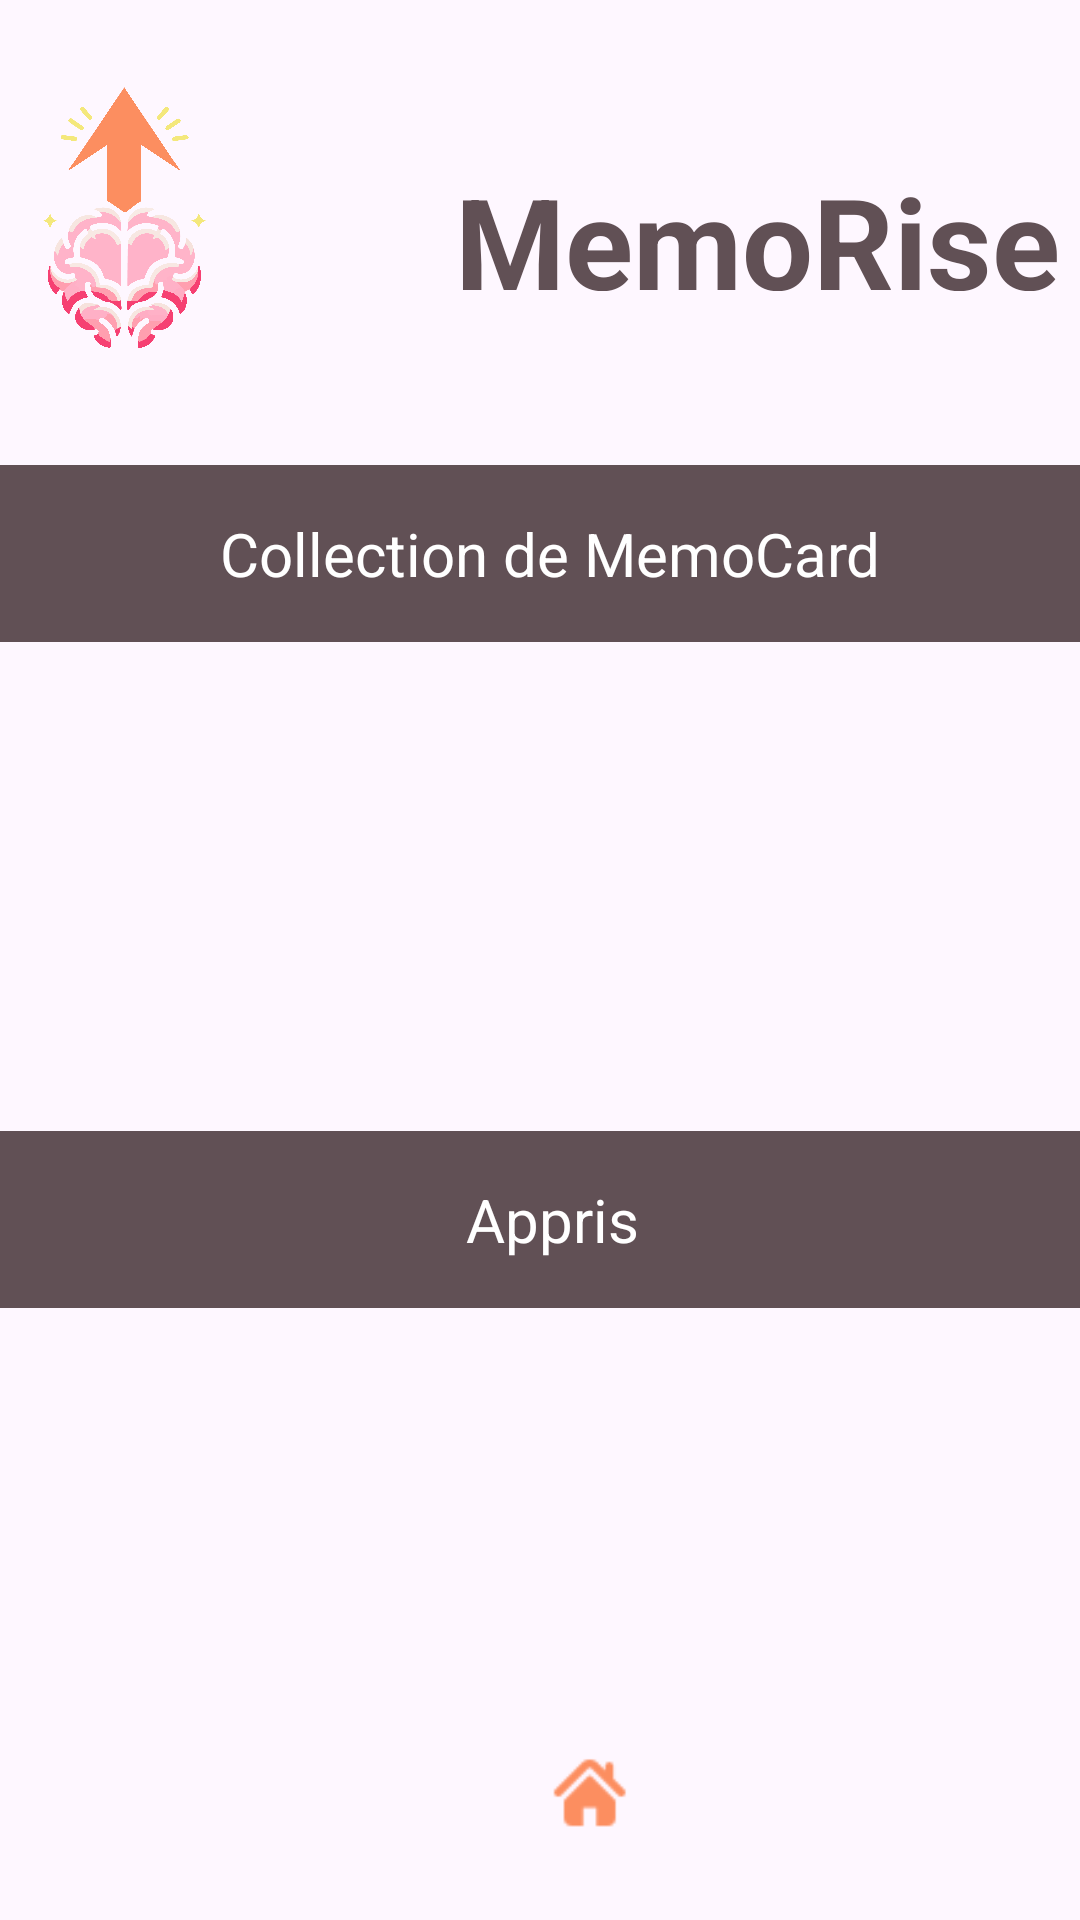

Reconstruct the res/layout file that produces this screen, plus the resources it refers to.
<!-- AndroidManifest.xml: application theme Theme.Memorise_v3 -->
<!-- res/layout/fragment_card.xml -->
<?xml version="1.0" encoding="utf-8"?>
<layout xmlns:android="http://schemas.android.com/apk/res/android"
    xmlns:tools="http://schemas.android.com/tools"
    xmlns:app="http://schemas.android.com/apk/res-auto"
    tools:context=".CardFragment"

    android:background="@color/saumon">

    <data>
        <variable
            name="viewModel"
            type="com.example.memorise_v3.CardViewModel"
            />
    </data>
    
    <RelativeLayout
        android:layout_width="match_parent"
        android:layout_height="match_parent">




            
            <Button
                android:id="@+id/buttonLogoMemoriseCreation"
                android:layout_width="103dp"
                android:layout_height="107dp"
                android:layout_alignParentTop="true"
                android:layout_alignParentEnd="true"
                android:layout_centerInParent="true"
                android:layout_marginTop="26dp"
                android:layout_marginEnd="278dp"
                android:background="@drawable/circle"
                android:backgroundTint="@color/marron"
                app:backgroundTint="@null" />

            <ImageView
                android:id="@+id/imageViewFondCreation"
                android:layout_width="82dp"
                android:layout_height="93dp"
                android:layout_alignStart="@+id/buttonLogoMemoriseCreation"
                android:layout_alignTop="@+id/buttonLogoMemoriseCreation"
                android:layout_alignEnd="@+id/buttonLogoMemoriseCreation"
                android:layout_alignBottom="@+id/buttonLogoMemoriseCreation"
                android:layout_marginStart="11dp"
                android:layout_marginTop="3dp"
                android:layout_marginEnd="10dp"
                android:layout_marginBottom="17dp"
                app:srcCompat="@drawable/memorise"/>

            
            <TextView
                android:id="@+id/memorise"
                android:layout_width="249dp"
                android:layout_height="45dp"
                android:layout_alignParentLeft="true"
                android:layout_alignParentTop="true"
                android:layout_marginLeft="145dp"
                android:layout_marginTop="52dp"
                android:gravity="center_horizontal|top"
                android:text="@string/app_name"
                android:textAppearance="@style/memorise"/>

            
            <TextView
                android:id="@+id/rectangleAvecTexteCreation"
                android:layout_width="wrap_content"
                android:layout_height="wrap_content"
                android:layout_alignParentStart="true"
                android:layout_alignParentTop="true"
                android:layout_alignParentEnd="true"
                android:layout_centerHorizontal="true"
                android:layout_marginStart="-5dp"
                android:layout_marginTop="155dp"
                android:layout_marginEnd="-12dp"
                android:background="@drawable/rectangle"
                android:gravity="center"
                android:padding="16dp"
                android:text="Collection de MemoCard"
                android:textColor="#FFFFFF"
                android:textSize="20sp"/>


        
        <androidx.recyclerview.widget.RecyclerView
            android:id="@+id/memocard_list"
            android:layout_width="match_parent"
            android:layout_height="150dp"
            android:layout_alignParentTop="true"
            android:layout_alignParentEnd="true"
            android:layout_gravity="top"
            android:layout_marginTop="224dp"
            android:layout_marginEnd="0dp"
            android:layout_weight="1"
            android:orientation="horizontal"
            app:layoutManager="androidx.recyclerview.widget.GridLayoutManager" />

        

        <TextView
            android:id="@+id/rectangleAvecTexteApris"
            android:layout_width="wrap_content"
            android:layout_height="wrap_content"
            android:layout_alignParentStart="true"
            android:layout_alignParentTop="true"
            android:layout_alignParentEnd="true"
            android:layout_centerHorizontal="true"
            android:layout_marginStart="-4dp"
            android:layout_marginTop="377dp"
            android:layout_marginEnd="-12dp"
            android:background="@drawable/rectangle"
            android:gravity="center"
            android:padding="16dp"
            android:text="Appris"
            android:textColor="#FFFFFF"
            android:textSize="20sp" />

        
        <Button
            android:id="@+id/buttonRevenirHome_FragmentCard"
            android:layout_width="118dp"
            android:layout_height="131dp"
            android:layout_alignParentStart="true"
            android:layout_alignParentTop="true"
            android:layout_alignParentBottom="true"
            android:layout_marginStart="136dp"
            android:layout_marginTop="580dp"
            android:layout_marginBottom="20dp"
            android:background="@drawable/circle"
            android:backgroundTint="@color/marron"
            app:backgroundTint="@null"
            app:layout_constraintEnd_toEndOf="parent"
            app:layout_constraintHorizontal_bias="0.463"
            app:layout_constraintStart_toStartOf="parent"
            tools:layout_editor_absoluteY="417dp" />

        <ImageView
                android:id="@+id/imageViewMaison_FragmentCard"
                android:layout_width="103dp"
                android:layout_height="127dp"
                android:layout_alignStart="@+id/buttonRevenirHome_FragmentCard"
                android:layout_alignTop="@+id/buttonRevenirHome_FragmentCard"
                android:layout_alignEnd="@+id/buttonRevenirHome_FragmentCard"
                android:layout_alignBottom="@+id/buttonRevenirHome_FragmentCard"
                android:layout_marginStart="9dp"
                android:layout_marginTop="0dp"
                android:layout_marginEnd="5dp"
                android:layout_marginBottom="4dp"
                app:layout_constraintBottom_toBottomOf="@+id/buttonRevenirHome_FragmentCard"
                app:layout_constraintEnd_toEndOf="@+id/buttonRevenirHome_FragmentCard"
                app:layout_constraintStart_toStartOf="@+id/buttonRevenirHome_FragmentCard"
                app:layout_constraintTop_toTopOf="@+id/buttonRevenirHome_FragmentCard"
                app:srcCompat="@drawable/home" />

        


    </RelativeLayout>





</layout>
<!-- resources referenced by this layout -->
<resources>
  <color name="marron">#615055</color>
  <color name="saumon">#F9ECE8</color>
  <!-- drawable home: png bitmap (drawable, 1176 bytes) -->
  <!-- drawable memocard_vide: png bitmap (drawable, 5259 bytes) -->
  <!-- drawable memorise: png bitmap (drawable, 259785 bytes) -->
  <!-- drawable rectangle (drawable) -->
  <layer-list xmlns:android="http://schemas.android.com/apk/res/android">
  
  
  
  
      
      <item  android:bottom="-9dp"> 
          <shape android:shape="rectangle">
              <solid android:color="#FF0000" /> 
          </shape>
      </item>
  
  
      
      <item>
          <shape android:shape="rectangle">
              <solid android:color="@color/marron" />
              <size
                  android:width="100dp"
                  android:height="50dp" />
          </shape>
      </item>
  
  
  </layer-list>
  <string name="app_name">MemoRise</string>
  <style name="memorise">
          <item name="android:textSize">42sp</item>
          <item name="android:textColor">@color/marron</item>
          <item name="android:textStyle">bold</item>
          <item name="android:scaleX">2.0</item>
  
      </style>
  <style name="Theme.Memorise_v3" parent="Base.Theme.Memorise_v3" />
  <style name="Base.Theme.Memorise_v3" parent="Theme.Material3.DayNight.NoActionBar">
          
          
      </style>
</resources>
